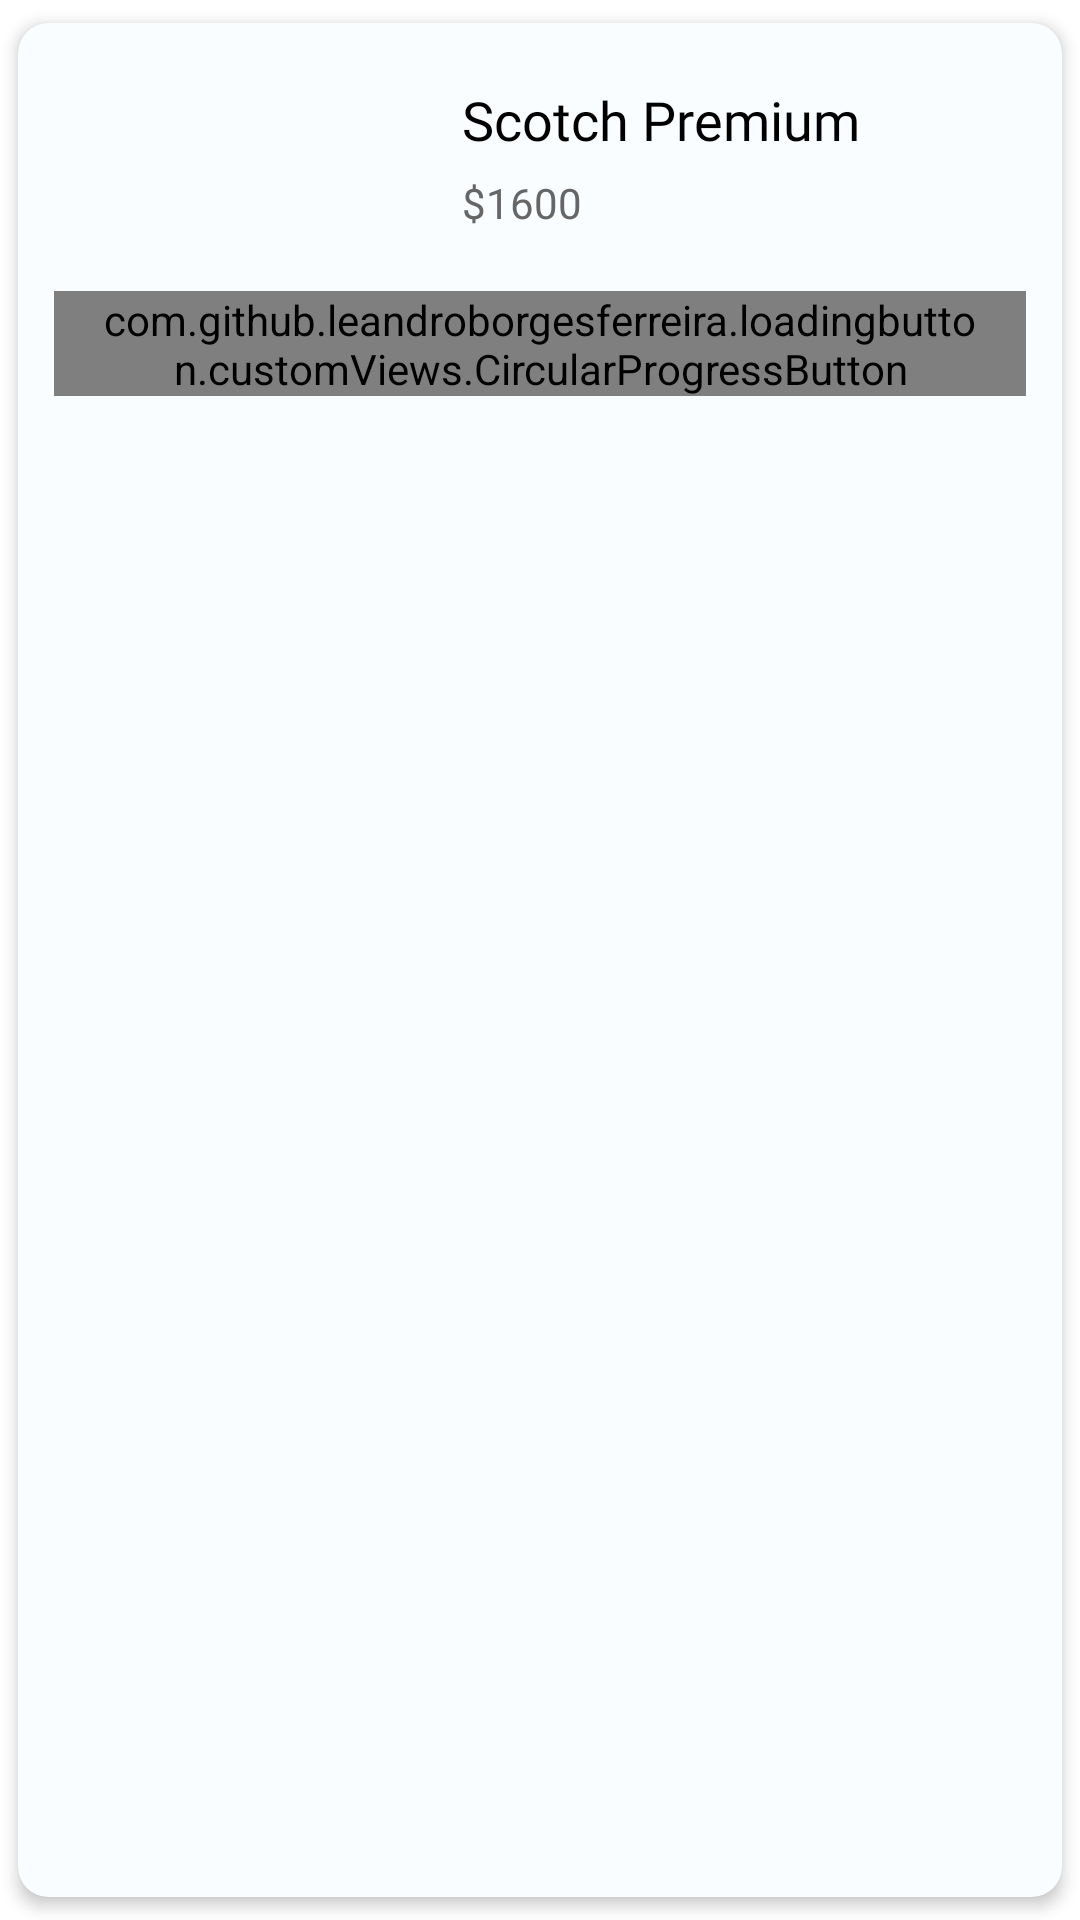

This screen was rendered from an Android layout file. Write that file and the resources it references.
<!-- AndroidManifest.xml: application theme Theme.ThingApp -->
<!-- res/layout/special_rv_item.xml -->
<?xml version="1.0" encoding="utf-8"?>
<androidx.cardview.widget.CardView xmlns:android="http://schemas.android.com/apk/res/android"
    android:layout_width="320dp"
    android:layout_height="wrap_content"
    xmlns:app="http://schemas.android.com/apk/res-auto"
    app:cardElevation="3dp"
    app:cardCornerRadius="10dp"
    app:cardBackgroundColor="@color/g_card_background"
    app:cardUseCompatPadding="true">

    <androidx.constraintlayout.widget.ConstraintLayout
        android:layout_width="match_parent"
        android:layout_height="wrap_content"
        android:padding="12dp">

        <ImageView
            android:id="@+id/img_ad"
            android:layout_width="120dp"
            android:layout_height="120dp"
            android:scaleType="centerInside"
            app:layout_constraintStart_toStartOf="parent"
            app:layout_constraintTop_toTopOf="parent"
            app:layout_constraintBottom_toBottomOf="parent" />

        <TextView
            android:id="@+id/tv_ad_name"
            android:layout_width="0dp"
            android:layout_height="wrap_content"
            android:layout_marginStart="16dp"
            android:layout_marginTop="8dp"
            android:fontFamily="@font/inter_18pt_bold"
            android:text="Scotch Premium"
            android:textColor="@color/black"
            android:textSize="18sp"
            app:layout_constraintEnd_toEndOf="parent"
            app:layout_constraintStart_toEndOf="@id/img_ad"
            app:layout_constraintTop_toTopOf="parent" />

        <TextView
            android:id="@+id/tv_ad_price"
            android:layout_width="wrap_content"
            android:layout_height="wrap_content"
            android:layout_marginTop="6dp"
            android:fontFamily="@font/inter_18pt_medium"
            android:text="$1600"
            android:textColor="@color/g_gray700"
            android:textSize="14sp"
            app:layout_constraintStart_toStartOf="@id/tv_ad_name"
            app:layout_constraintTop_toBottomOf="@id/tv_ad_name" />

        <com.github.leandroborgesferreira.loadingbutton.customViews.CircularProgressButton
            android:id="@+id/btn_add_to_cart"
            android:layout_width="wrap_content"
            android:layout_height="35dp"
            android:layout_marginTop="12dp"
            android:background="@drawable/black_background"
            android:fontFamily="@font/inter_18pt_medium"
            android:paddingStart="16dp"
            android:paddingEnd="16dp"
            android:text="@string/add_to_cart"
            android:textAllCaps="false"
            android:textColor="@color/white"
            android:textSize="12sp"
            app:layout_constraintBottom_toBottomOf="parent"
            app:layout_constraintEnd_toEndOf="parent"
            app:layout_constraintTop_toBottomOf="@id/tv_ad_price"
            app:spinning_bar_color="@color/white"
            app:spinning_bar_width="2dp" />

    </androidx.constraintlayout.widget.ConstraintLayout>

</androidx.cardview.widget.CardView>
<!-- resources referenced by this layout -->
<resources>
  <color name="black">#FF000000</color>
  <color name="g_card_background">#FAFDFF</color>
  <color name="g_gray700">#666666</color>
  <color name="white">#FFFFFFFF</color>
  <!-- drawable black_background (drawable) -->
  <shape android:shape="rectangle" xmlns:android="http://schemas.android.com/apk/res/android">
      <solid android:color="#000000"/>
      <corners android:radius="@dimen/buttonCorners"/>
  </shape>
  <string name="add_to_cart">Add to cart</string>
  <style name="Theme.ThingApp" parent="Base.Theme.ThingApp" />
  <dimen name="buttonCorners">5dp</dimen>
  <style name="Base.Theme.ThingApp" parent="Theme.Material3.Light.NoActionBar">
          <item name="android:windowBackground">@android:color/white</item>
          <item name="colorSurface">@android:color/white</item>
  
          <item name="colorSecondaryContainer">#F0F0F0</item>
  
          <item name="colorError">#FF3B30</item>
      </style>
</resources>
